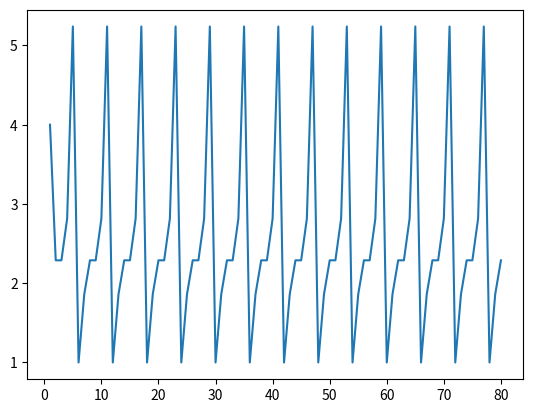

Recreate this plot in Python.
import matplotlib.pyplot as plt

DAYS = 80
INITIAL_SIZE = 4

x_lst = range(1, DAYS + 1)
y_lst = list(False for _ in range(DAYS))
y_lst[0] = INITIAL_SIZE
for index, x in enumerate(x_lst):
    if (index == 0):
        continue
    
    y_lst[index] = 1.23**((x % 3) + (x % 6) + (x % 2)) # y_lst[index - 1] + 

plt.plot(x_lst, y_lst)